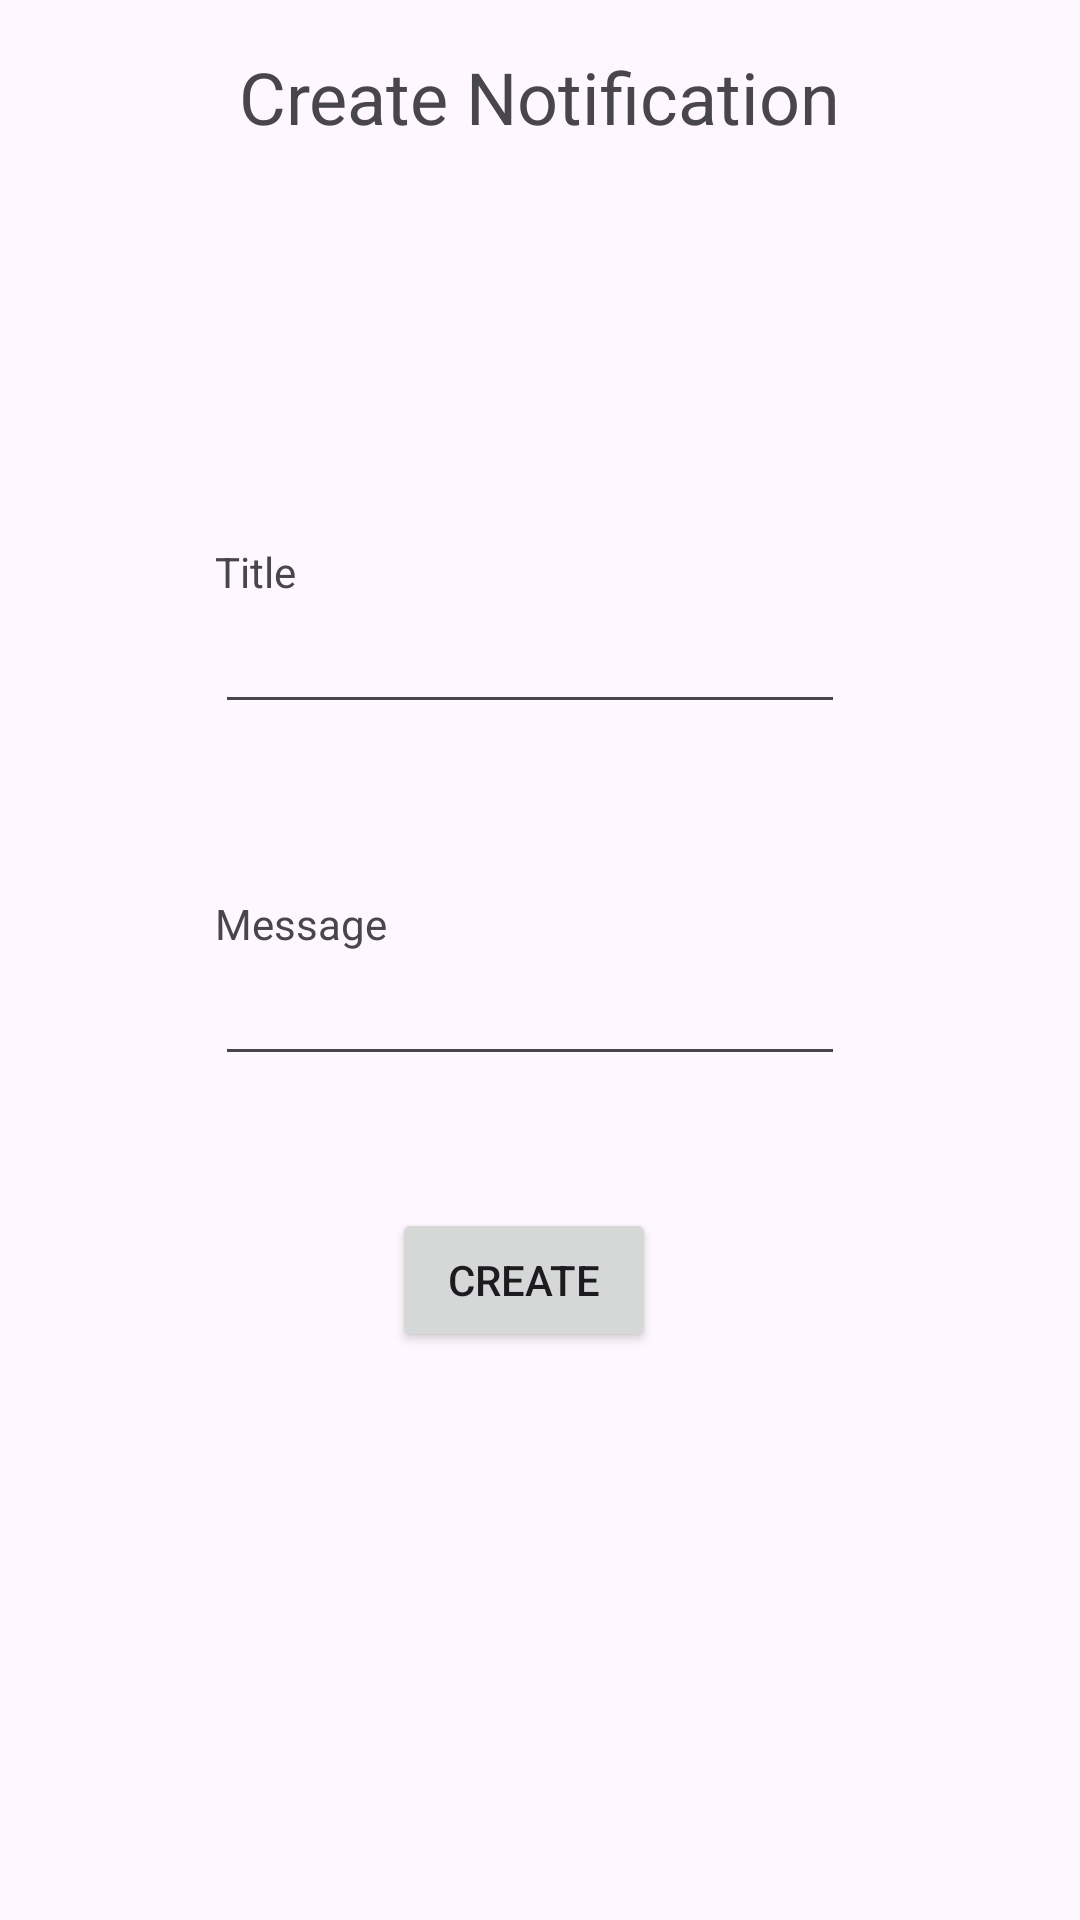

The Android layout XML behind this screen, and the referenced resources:
<!-- AndroidManifest.xml: application theme Theme.SchoolApplication -->
<!-- res/layout/fragment_teacher_notification.xml -->
<?xml version="1.0" encoding="utf-8"?>
<androidx.constraintlayout.widget.ConstraintLayout xmlns:android="http://schemas.android.com/apk/res/android"
    xmlns:app="http://schemas.android.com/apk/res-auto"
    xmlns:tools="http://schemas.android.com/tools"
    android:layout_width="match_parent"
    android:layout_height="match_parent"
    tools:context=".ui.teacher.notification.TeacherNotificationFragment">

    <TextView
        android:id="@+id/textView18"
        android:layout_width="wrap_content"
        android:layout_height="wrap_content"
        android:layout_marginTop="16dp"
        android:text="Create Notification"
        android:textSize="24sp"
        app:layout_constraintEnd_toEndOf="parent"
        app:layout_constraintStart_toStartOf="parent"
        app:layout_constraintTop_toTopOf="parent" />

    <TextView
        android:id="@+id/textView19"
        android:layout_width="wrap_content"
        android:layout_height="wrap_content"
        android:text="Title"
        app:layout_constraintBottom_toTopOf="@+id/editTextTitle"
        app:layout_constraintStart_toStartOf="@+id/editTextTitle" />

    <EditText
        android:id="@+id/editTextTitle"
        android:layout_width="wrap_content"
        android:layout_height="wrap_content"
        android:layout_marginTop="200dp"
        android:ems="10"
        android:inputType="text"
        app:layout_constraintEnd_toEndOf="parent"
        app:layout_constraintHorizontal_bias="0.477"
        app:layout_constraintStart_toStartOf="parent"
        app:layout_constraintTop_toTopOf="parent" />

    <EditText
        android:id="@+id/editTextMessage"
        android:layout_width="wrap_content"
        android:layout_height="wrap_content"
        android:layout_marginTop="76dp"
        android:ems="10"
        android:gravity="start|top"
        android:inputType="textMultiLine"
        app:layout_constraintEnd_toEndOf="parent"
        app:layout_constraintHorizontal_bias="0.477"
        app:layout_constraintStart_toStartOf="parent"
        app:layout_constraintTop_toBottomOf="@+id/editTextTitle" />

    <TextView
        android:id="@+id/textView20"
        android:layout_width="wrap_content"
        android:layout_height="wrap_content"
        android:text="Message"
        app:layout_constraintBottom_toTopOf="@+id/editTextMessage"
        app:layout_constraintStart_toStartOf="@+id/editTextMessage" />

    <Button
        android:id="@+id/buttonCreateNotification"
        android:layout_width="wrap_content"
        android:layout_height="wrap_content"
        android:layout_marginTop="44dp"
        android:text="Create"
        app:layout_constraintEnd_toEndOf="parent"
        app:layout_constraintHorizontal_bias="0.481"
        app:layout_constraintStart_toStartOf="parent"
        app:layout_constraintTop_toBottomOf="@+id/editTextMessage" />
</androidx.constraintlayout.widget.ConstraintLayout>
<!-- resources referenced by this layout -->
<resources>
  <style name="Theme.SchoolApplication" parent="android:Theme.Material.Light.NoActionBar" />
</resources>
